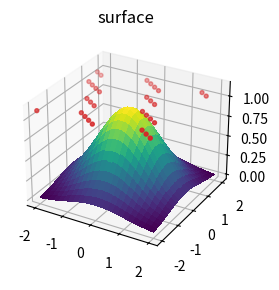

Write Python code to recreate this figure.
"""三维曲面 + 三维散点（固定数组，无随机数）。"""
import matplotlib.pyplot as plt
import numpy as np

U = np.linspace(-2, 2, 24)
X, Y = np.meshgrid(U, U)
Z = np.exp(-(X ** 2 + Y ** 2) / 2)
# 确定性的伪散布点：无理数步长取小数部分
K = np.arange(30)
PX = (K * 0.6180339887 % 1) * 4 - 2
PY = (K * 0.7548776662 % 1) * 4 - 2


def main():
    fig = plt.figure(figsize=(3.2, 3.0))
    ax = fig.add_subplot(projection="3d")
    ax.plot_surface(X, Y, Z, cmap="viridis", linewidth=0, antialiased=False)
    ax.scatter(PX, PY, np.full(30, 1.1), color="#d62728", s=8)
    ax.view_init(elev=28, azim=-60)
    ax.set_title("surface")
    fig.savefig("art_3d_surface_scatter.pdf")


if __name__ == "__main__":
    main()
